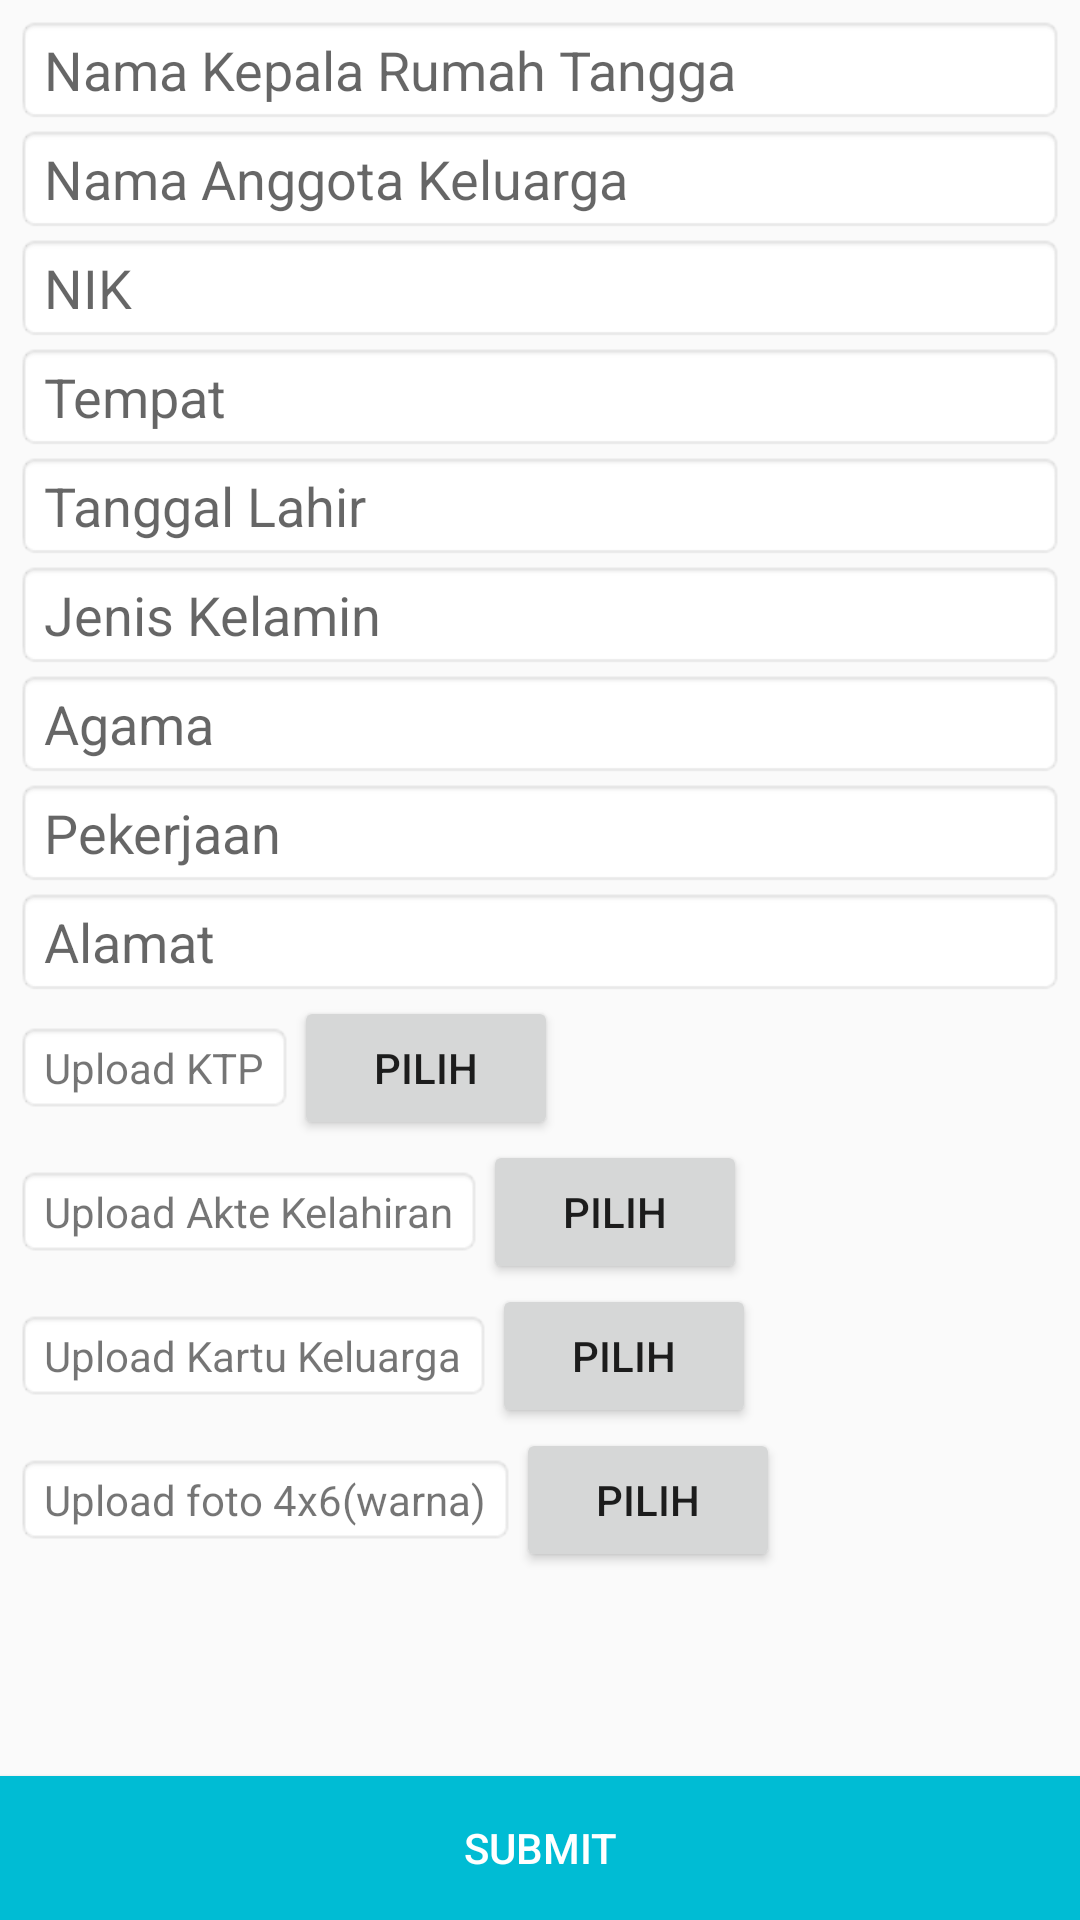

Reconstruct the res/layout file that produces this screen, plus the resources it refers to.
<!-- AndroidManifest.xml: application theme AppTheme -->
<!-- res/layout/activity_surat_kelakuan_baik.xml -->
<?xml version="1.0" encoding="utf-8"?>
<RelativeLayout xmlns:android="http://schemas.android.com/apk/res/android"
    xmlns:app="http://schemas.android.com/apk/res-auto"
    xmlns:tools="http://schemas.android.com/tools"
    android:layout_width="match_parent"
    android:layout_height="match_parent"
    tools:context="com.example.android.suratdesa.SuratKelakuanBaik">

    <ScrollView
        android:layout_width="match_parent"
        android:layout_height="match_parent"
        android:layout_above="@id/btn_submit2"
        android:padding="5dp">

        <LinearLayout
            android:layout_width="match_parent"
            android:layout_height="wrap_content"
            android:orientation="vertical">

            <EditText
                android:layout_width="match_parent"
                android:layout_height="wrap_content"
                android:background="@android:drawable/editbox_background_normal"
                android:hint="Nama Kepala Rumah Tangga" />

            <EditText
                android:layout_width="match_parent"
                android:layout_height="wrap_content"
                android:background="@android:drawable/editbox_background_normal"
                android:hint="Nama Anggota Keluarga" />


            <EditText
                android:layout_width="match_parent"
                android:layout_height="wrap_content"
                android:background="@android:drawable/editbox_background_normal"
                android:hint="NIK"
                android:inputType="number" />

            <EditText
                android:layout_width="match_parent"
                android:layout_height="wrap_content"
                android:background="@android:drawable/editbox_background_normal"
                android:hint="Tempat"
                android:inputType="text" />

            <EditText
                android:layout_width="match_parent"
                android:layout_height="wrap_content"
                android:background="@android:drawable/editbox_background_normal"
                android:hint="Tanggal Lahir"
                android:inputType="datetime" />


            <EditText
                android:layout_width="match_parent"
                android:layout_height="wrap_content"
                android:background="@android:drawable/editbox_background_normal"
                android:hint="Jenis Kelamin" />


            <EditText
                android:layout_width="match_parent"
                android:layout_height="wrap_content"
                android:background="@android:drawable/editbox_background_normal"
                android:hint="Agama" />


            <EditText
                android:layout_width="match_parent"
                android:layout_height="wrap_content"
                android:background="@android:drawable/editbox_background_normal"
                android:hint="Pekerjaan" />

            <EditText
                android:layout_width="match_parent"
                android:layout_height="wrap_content"
                android:background="@android:drawable/editbox_background_normal"
                android:hint="Alamat" />


            <LinearLayout
                android:layout_width="match_parent"
                android:layout_height="wrap_content"
                android:orientation="horizontal">

                <TextView

                    android:layout_width="wrap_content"
                    android:layout_height="wrap_content"
                    android:background="@android:drawable/editbox_background_normal"
                    android:text="Upload KTP" />


                <Button

                    android:layout_width="wrap_content"
                    android:layout_height="wrap_content"
                    android:text="Pilih" />


            </LinearLayout>

            <LinearLayout
                android:layout_width="match_parent"
                android:layout_height="wrap_content"
                android:orientation="horizontal">


                <TextView
                    android:layout_width="wrap_content"
                    android:layout_height="wrap_content"
                    android:background="@android:drawable/editbox_background_normal"
                    android:text="Upload Akte Kelahiran" />

                <Button
                    android:layout_width="wrap_content"
                    android:layout_height="wrap_content"
                    android:text="Pilih" />
            </LinearLayout>

            <LinearLayout
                android:layout_width="match_parent"
                android:layout_height="wrap_content"
                android:orientation="horizontal">

                <TextView
                    android:layout_width="wrap_content"
                    android:layout_height="wrap_content"
                    android:background="@android:drawable/editbox_background_normal"
                    android:text="Upload Kartu Keluarga" />


                <Button
                    android:layout_width="wrap_content"
                    android:layout_height="wrap_content"
                    android:text="Pilih" />


            </LinearLayout>


            <LinearLayout
                android:layout_width="match_parent"
                android:layout_height="wrap_content"
                android:orientation="horizontal">

                <TextView
                    android:layout_width="wrap_content"
                    android:layout_height="wrap_content"
                    android:background="@android:drawable/editbox_background_normal"
                    android:text="Upload foto 4x6(warna)" />

                <Button
                    android:layout_width="wrap_content"
                    android:layout_height="wrap_content"
                    android:text="Pilih" />


            </LinearLayout>


        </LinearLayout>

    </ScrollView>

    <Button
        android:id="@+id/btn_submit2"
        android:layout_width="match_parent"
        android:layout_height="wrap_content"
        android:layout_alignParentBottom="true"
        android:background="#00bcd4"
        android:text="Submit"
        android:textColor="#fff" />

</RelativeLayout>
<!-- resources referenced by this layout -->
<resources>
  <style name="AppTheme" parent="Theme.AppCompat.Light.DarkActionBar">
          
          <item name="colorPrimary">@color/colorPrimary</item>
          <item name="colorPrimaryDark">@color/colorPrimaryDark</item>
          <item name="colorAccent">@color/colorAccent</item>
      </style>
  <color name="colorPrimary">#03A9F4</color>
  <color name="colorPrimaryDark">#303F9F</color>
  <color name="colorAccent">#FF4081</color>
</resources>
